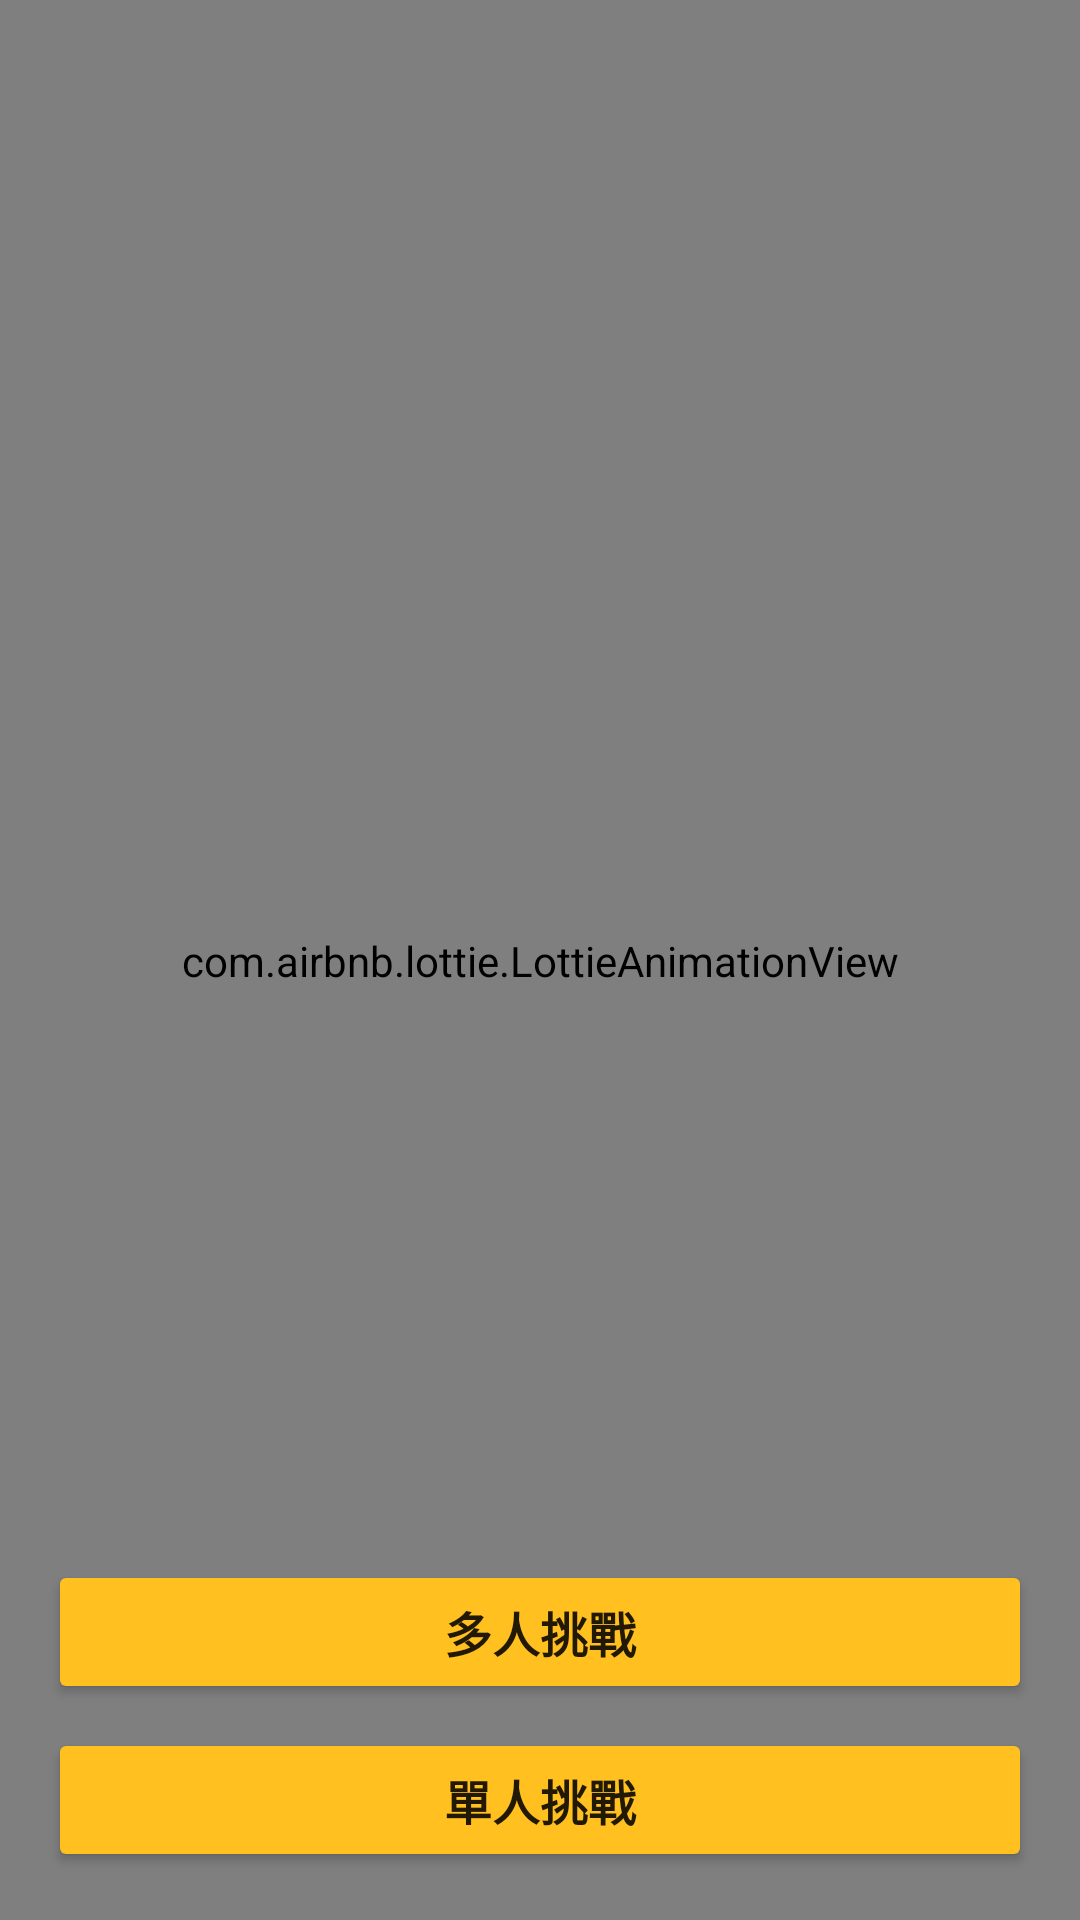

Produce the Android XML layout that renders to this screen, including the resource entries it uses.
<!-- AndroidManifest.xml: application theme Theme.MiruHiru -->
<!-- res/layout/fragment_challenge_type.xml -->
<?xml version="1.0" encoding="utf-8"?>
<androidx.constraintlayout.widget.ConstraintLayout xmlns:android="http://schemas.android.com/apk/res/android"
    xmlns:app="http://schemas.android.com/apk/res-auto"
    xmlns:tools="http://schemas.android.com/tools"
    android:layout_width="match_parent"
    android:layout_height="match_parent"
    tools:context=".challengetype.ChallengeTypeFragment">


    <Button
        android:id="@+id/multiplePlayerButton"
        android:layout_width="0dp"
        android:layout_height="wrap_content"
        android:layout_marginStart="16dp"
        android:layout_marginEnd="16dp"
        android:layout_marginBottom="8dp"
        android:backgroundTint="@color/deep_yellow"
        android:text="多人挑戰"
        android:textSize="16sp"
        android:textStyle="bold"
        app:layout_constraintBottom_toTopOf="@+id/singlePlayerButton"
        app:layout_constraintEnd_toEndOf="parent"
        app:layout_constraintStart_toStartOf="parent" />

    <Button
        android:id="@+id/singlePlayerButton"
        android:layout_width="0dp"
        android:layout_height="wrap_content"
        android:layout_marginStart="16dp"
        android:layout_marginEnd="16dp"
        android:layout_marginBottom="16dp"
        android:backgroundTint="@color/deep_yellow"
        android:text="單人挑戰"
        android:textSize="16sp"
        android:textStyle="bold"
        app:layout_constraintBottom_toBottomOf="parent"
        app:layout_constraintEnd_toEndOf="parent"
        app:layout_constraintStart_toStartOf="parent" />

    <com.airbnb.lottie.LottieAnimationView
        android:id="@+id/lottieAnimation"
        android:layout_width="0dp"
        android:layout_height="0dp"
        android:layout_marginStart="-120dp"
        android:layout_marginTop="-120dp"
        android:layout_marginEnd="-120dp"
        android:layout_marginBottom="-120dp"
        app:layout_constraintBottom_toBottomOf="parent"
        app:layout_constraintEnd_toEndOf="parent"
        app:layout_constraintHorizontal_bias="0.502"
        app:layout_constraintStart_toStartOf="parent"
        app:layout_constraintTop_toTopOf="parent"
        app:layout_constraintVertical_bias="0.503"
        app:lottie_autoPlay="true"
        app:lottie_loop="true"
        app:lottie_rawRes="@raw/challenge_type_animation_2" />

    <ProgressBar
        android:id="@+id/progressBar2"
        style="?android:attr/progressBarStyle"
        android:layout_width="wrap_content"
        android:layout_height="wrap_content"
        android:indeterminate="true"
        android:indeterminateTint="@color/deep_yellow"
        android:indeterminateTintMode="src_atop"
        android:visibility="gone"
        app:layout_constraintBottom_toBottomOf="parent"
        app:layout_constraintTop_toTopOf="parent"
        app:layout_constraintEnd_toEndOf="parent"
        app:layout_constraintStart_toStartOf="parent" />

</androidx.constraintlayout.widget.ConstraintLayout>
<!-- resources referenced by this layout -->
<resources>
  <color name="deep_yellow">#FFC020</color>
  <style name="Theme.MiruHiru" parent="Theme.MaterialComponents.DayNight.NoActionBar">
          
          <item name="colorPrimary">@color/light_yellow</item>
          <item name="colorPrimaryVariant">@color/deep_yellow</item>
          <item name="colorOnPrimary">@color/white</item>
          
          <item name="colorSecondary">@color/teal_200</item>
          <item name="colorSecondaryVariant">@color/teal_700</item>
          <item name="colorOnSecondary">@color/black</item>
          
          <item name="android:statusBarColor" tools:targetApi="l">?attr/colorPrimaryVariant</item>
          
      </style>
  <color name="light_yellow">#FFD954</color>
  <color name="white">#FFFFFFFF</color>
  <color name="teal_200">#FF03DAC5</color>
  <color name="teal_700">#FF018786</color>
  <color name="black">#FF000000</color>
</resources>
